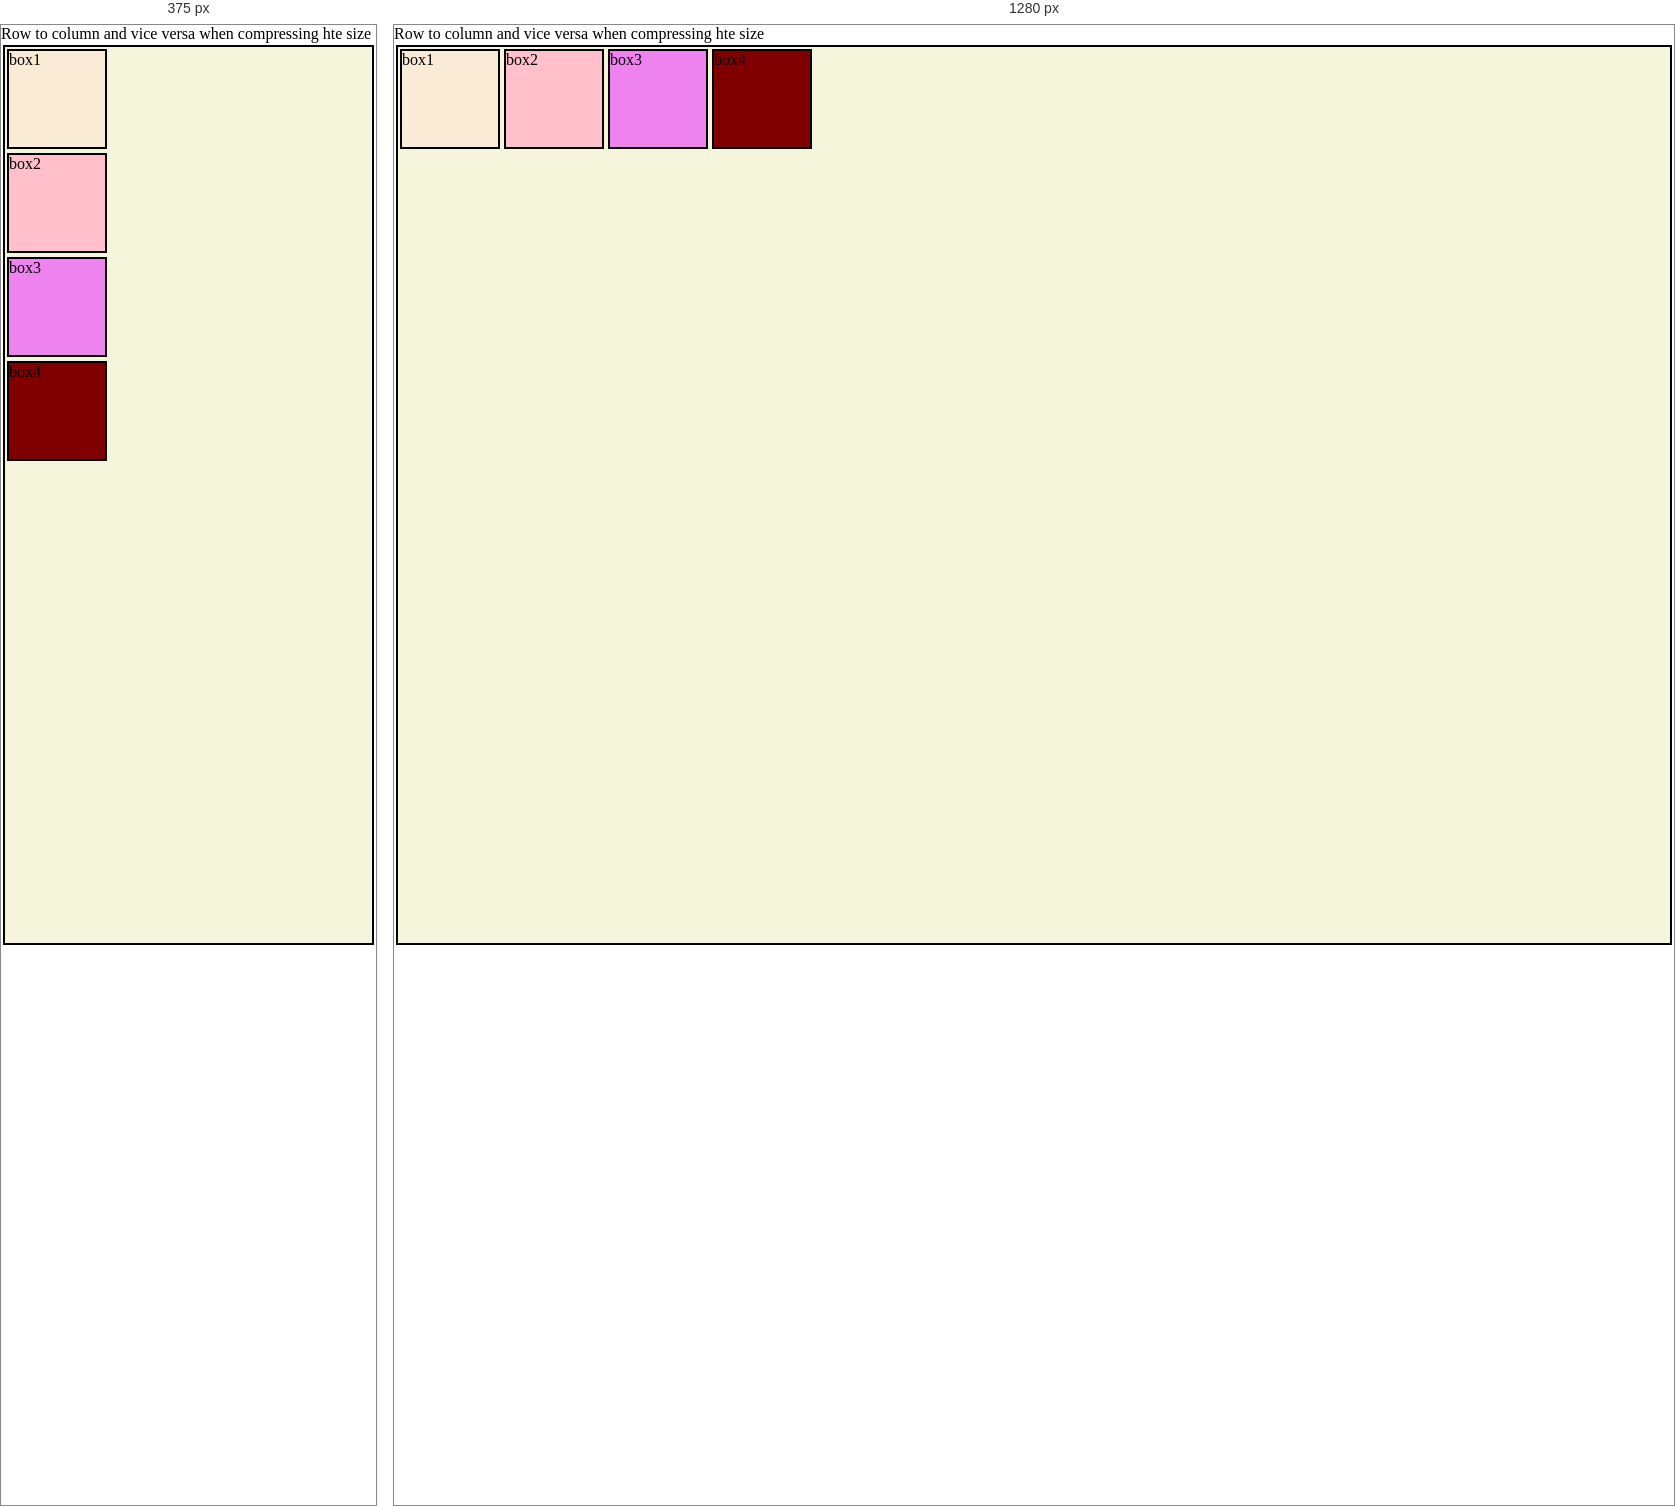
Rendered at 375 px and 1280 px, left to right.

<!-- file: one.html -->
<!DOCTYPE html>
<html lang="en">
<head>
    <meta charset="UTF-8">
    <meta name="viewport" content="width=device-width, initial-scale=1.0">
    <title>Column-><- Row</title>
    <style>
        *{
            margin: 0;
            padding: 0;
            box-sizing: border-box;
        }
        .container{
            height: 100vh;
            background-color: beige;
            border: 2px solid black;
            margin: 2px;
            display: flex;
            
        }
        .box{
            height: 100px;
            width: 100px;
            border: 2px solid black;
            margin: 2px;

        }
        #item1{
            background-color: antiquewhite;
    
        }
        #item2{
            background-color: pink;
           
        }
        #item3{
            background-color: violet;
            
        }
        #item4{
            background-color: maroon;
            
        }
        @media (max-width:437px){
            .container{
                flex-direction: column;
            }
        }
        @media (min-width:437px){
            .container{
                flex-direction: row;
            }
        }
    </style>
</head>
<body>
    <div>Row to column and vice versa when compressing hte size</div>
    <div class="container">
        <div class="box" id="item1">box1</div>
        <div class="box" id="item2">box2</div>
        <div class="box" id="item3">box3</div>
        <div class="box" id="item4">box4</div>
    </div>
</body>
</html>